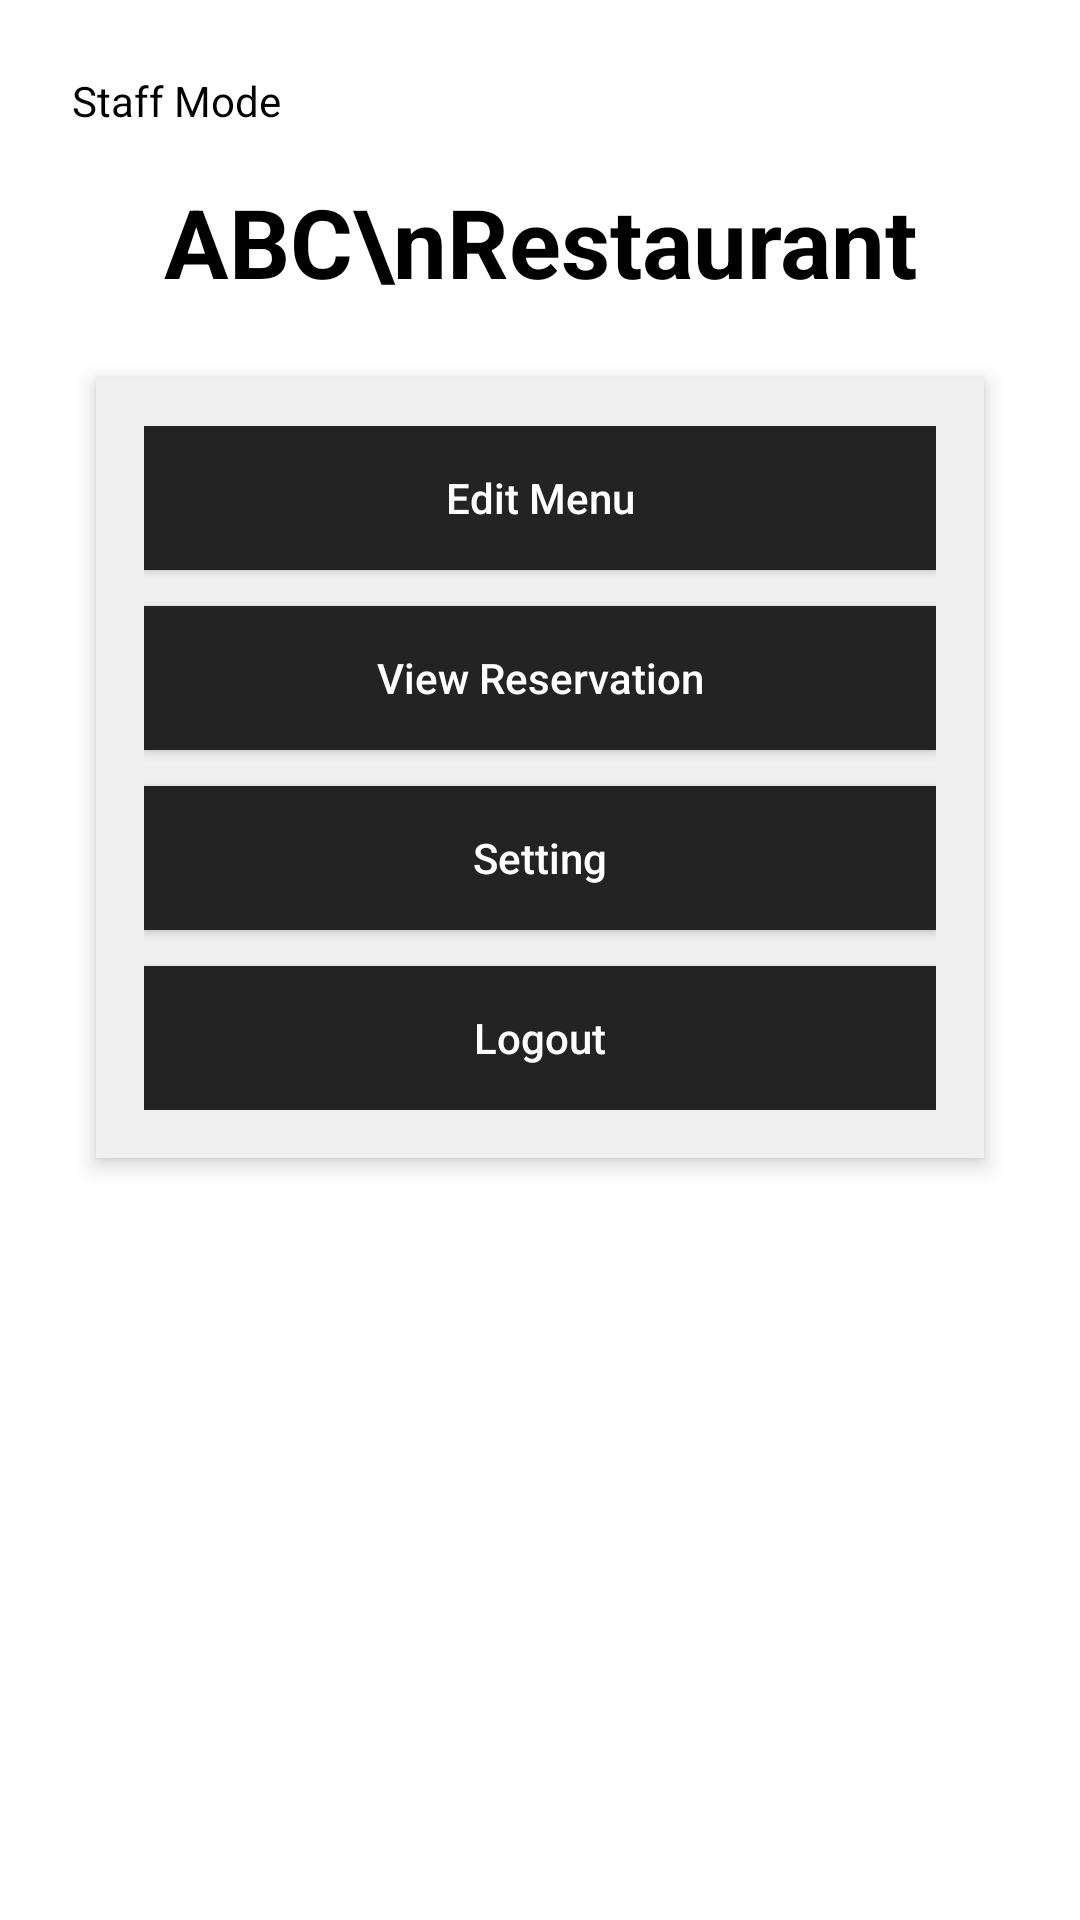

Write the Android layout XML for this screen, with the resource values it uses.
<!-- AndroidManifest.xml: application theme Theme.COMP2000HK_CW -->
<!-- res/layout/activity_staff_main.xml -->
<?xml version="1.0" encoding="utf-8"?>
<ScrollView xmlns:android="http://schemas.android.com/apk/res/android"
    android:layout_width="match_parent"
    android:layout_height="match_parent"
    android:background="@android:color/white"
    android:fillViewport="true">

    <LinearLayout
        android:layout_width="match_parent"
        android:layout_height="wrap_content"
        android:gravity="center_horizontal"
        android:orientation="vertical"
        android:padding="24dp">

        <TextView
            android:id="@+id/tvStaffMode"
            android:layout_width="match_parent"
            android:layout_height="wrap_content"
            android:layout_marginBottom="16dp"
            android:gravity="start"
            android:text="Staff Mode"
            android:textColor="@android:color/black"
            android:textSize="14sp" />

        <TextView
            android:id="@+id/tvTitle"
            android:layout_width="wrap_content"
            android:layout_height="wrap_content"
            android:layout_marginBottom="24dp"
            android:gravity="center"
            android:text="ABC\nRestaurant"
            android:textColor="@android:color/black"
            android:textSize="32sp"
            android:textStyle="bold" />

        <LinearLayout
            android:layout_width="match_parent"
            android:layout_height="wrap_content"
            android:layout_marginHorizontal="8dp"
            android:background="#F0F0F0"
            android:clipToOutline="true"
            android:elevation="4dp"
            android:orientation="vertical"
            android:padding="16dp">

            <Button
                android:id="@+id/btnEditMenu"
                android:layout_width="match_parent"
                android:layout_height="wrap_content"
                android:layout_marginBottom="12dp"
                android:background="#232323"
                android:text="Edit Menu"
                android:textAllCaps="false"
                android:textColor="@android:color/white" />

            <Button
                android:id="@+id/btnViewReservation"
                android:layout_width="match_parent"
                android:layout_height="wrap_content"
                android:layout_marginBottom="12dp"
                android:background="#232323"
                android:text="View Reservation"
                android:textAllCaps="false"
                android:textColor="@android:color/white" />

            <Button
                android:id="@+id/btnSetting"
                android:layout_width="match_parent"
                android:layout_height="wrap_content"
                android:layout_marginBottom="12dp"
                android:background="#232323"
                android:text="Setting"
                android:textAllCaps="false"
                android:textColor="@android:color/white" />

            <Button
                android:id="@+id/btnLogout"
                android:layout_width="match_parent"
                android:layout_height="wrap_content"
                android:background="#232323"
                android:text="Logout"
                android:textAllCaps="false"
                android:textColor="@android:color/white" />
        </LinearLayout>
    </LinearLayout>
</ScrollView>
<!-- resources referenced by this layout -->
<resources>
  <style name="Theme.COMP2000HK_CW" parent="android:Theme.Material.Light.NoActionBar" />
</resources>
